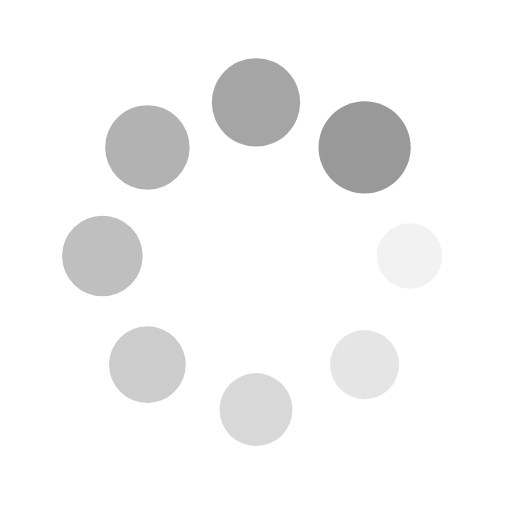
t = 0.00 s
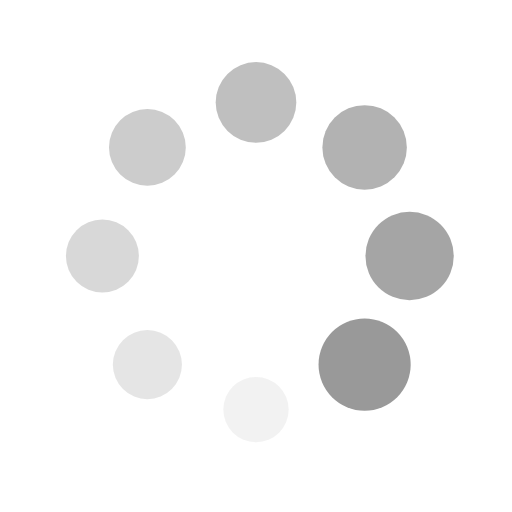
t = 0.25 s
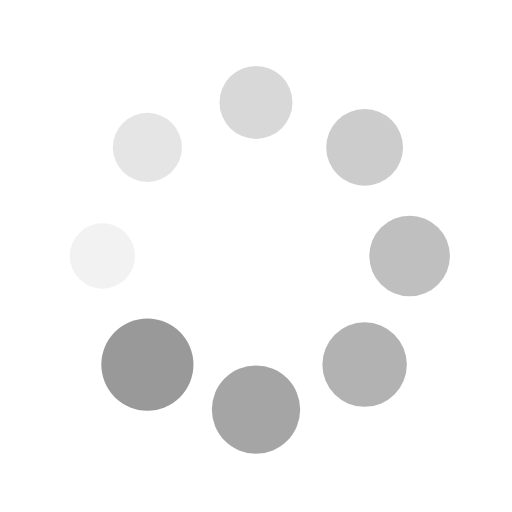
t = 0.50 s
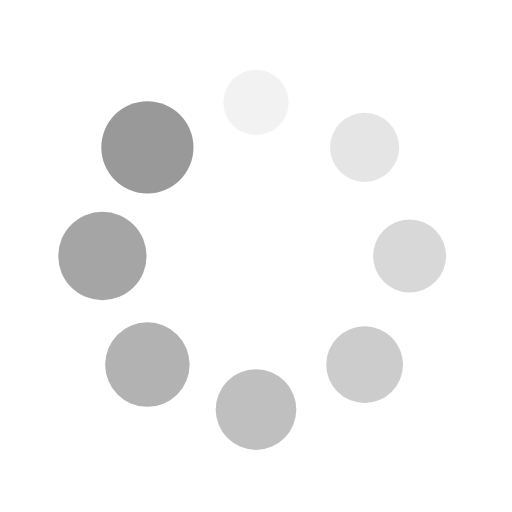
t = 0.75 s

The animated SVG that drew these frames (rendered in a browser with its animation timeline set to each time). Animation: 16 SMIL elements (animate=8,animateTransform=8); one cycle of 1.00 s, repeats indefinitely.

<svg xmlns="http://www.w3.org/2000/svg" xmlns:xlink="http://www.w3.org/1999/xlink" style="margin: auto; display: block;" width="200px" height="200px" viewBox="0 0 100 100" preserveAspectRatio="xMidYMid">
  <g transform="translate(80,50)">
    <g transform="rotate(0)">
      <circle cx="0" cy="0" r="6" fill="#999999" fill-opacity="1" transform="scale(1.00424 1.00424)">
        <animatetransform attributeName="transform" type="scale" begin="-0.875s" values="1.5 1.5;1 1" keyTimes="0;1" dur="1s" repeatCount="indefinite"></animatetransform>
        <animate attributeName="fill-opacity" keyTimes="0;1" dur="1s" repeatCount="indefinite" values="1;0" begin="-0.875s"></animate>
      </circle>
    </g>
  </g>
  <g transform="translate(71.21320343559643,71.21320343559643)">
    <g transform="rotate(45)">
      <circle cx="0" cy="0" r="6" fill="#999999" fill-opacity="0.875" transform="scale(1.06674 1.06674)">
        <animatetransform attributeName="transform" type="scale" begin="-0.75s" values="1.5 1.5;1 1" keyTimes="0;1" dur="1s" repeatCount="indefinite"></animatetransform>
        <animate attributeName="fill-opacity" keyTimes="0;1" dur="1s" repeatCount="indefinite" values="1;0" begin="-0.75s"></animate>
      </circle>
    </g>
  </g>
  <g transform="translate(50,80)">
    <g transform="rotate(90)">
      <circle cx="0" cy="0" r="6" fill="#999999" fill-opacity="0.75" transform="scale(1.12924 1.12924)">
        <animatetransform attributeName="transform" type="scale" begin="-0.625s" values="1.5 1.5;1 1" keyTimes="0;1" dur="1s" repeatCount="indefinite"></animatetransform>
        <animate attributeName="fill-opacity" keyTimes="0;1" dur="1s" repeatCount="indefinite" values="1;0" begin="-0.625s"></animate>
      </circle>
    </g>
  </g>
  <g transform="translate(28.786796564403577,71.21320343559643)">
    <g transform="rotate(135)">
      <circle cx="0" cy="0" r="6" fill="#999999" fill-opacity="0.625" transform="scale(1.19174 1.19174)">
        <animatetransform attributeName="transform" type="scale" begin="-0.5s" values="1.5 1.5;1 1" keyTimes="0;1" dur="1s" repeatCount="indefinite"></animatetransform>
        <animate attributeName="fill-opacity" keyTimes="0;1" dur="1s" repeatCount="indefinite" values="1;0" begin="-0.5s"></animate>
      </circle>
    </g>
  </g>
  <g transform="translate(20,50.00000000000001)">
    <g transform="rotate(180)">
      <circle cx="0" cy="0" r="6" fill="#999999" fill-opacity="0.5" transform="scale(1.25424 1.25424)">
        <animatetransform attributeName="transform" type="scale" begin="-0.375s" values="1.5 1.5;1 1" keyTimes="0;1" dur="1s" repeatCount="indefinite"></animatetransform>
        <animate attributeName="fill-opacity" keyTimes="0;1" dur="1s" repeatCount="indefinite" values="1;0" begin="-0.375s"></animate>
      </circle>
    </g>
  </g>
  <g transform="translate(28.78679656440357,28.786796564403577)">
    <g transform="rotate(225)">
      <circle cx="0" cy="0" r="6" fill="#999999" fill-opacity="0.375" transform="scale(1.31674 1.31674)">
        <animatetransform attributeName="transform" type="scale" begin="-0.25s" values="1.5 1.5;1 1" keyTimes="0;1" dur="1s" repeatCount="indefinite"></animatetransform>
        <animate attributeName="fill-opacity" keyTimes="0;1" dur="1s" repeatCount="indefinite" values="1;0" begin="-0.25s"></animate>
      </circle>
    </g>
  </g>
  <g transform="translate(49.99999999999999,20)">
    <g transform="rotate(270)">
      <circle cx="0" cy="0" r="6" fill="#999999" fill-opacity="0.25" transform="scale(1.37924 1.37924)">
        <animatetransform attributeName="transform" type="scale" begin="-0.125s" values="1.5 1.5;1 1" keyTimes="0;1" dur="1s" repeatCount="indefinite"></animatetransform>
        <animate attributeName="fill-opacity" keyTimes="0;1" dur="1s" repeatCount="indefinite" values="1;0" begin="-0.125s"></animate>
      </circle>
    </g>
  </g>
  <g transform="translate(71.21320343559643,28.78679656440357)">
    <g transform="rotate(315)">
      <circle cx="0" cy="0" r="6" fill="#999999" fill-opacity="0.125" transform="scale(1.44174 1.44174)">
        <animatetransform attributeName="transform" type="scale" begin="0s" values="1.5 1.5;1 1" keyTimes="0;1" dur="1s" repeatCount="indefinite"></animatetransform>
        <animate attributeName="fill-opacity" keyTimes="0;1" dur="1s" repeatCount="indefinite" values="1;0" begin="0s"></animate>
      </circle>
    </g>
  </g>
</svg>
